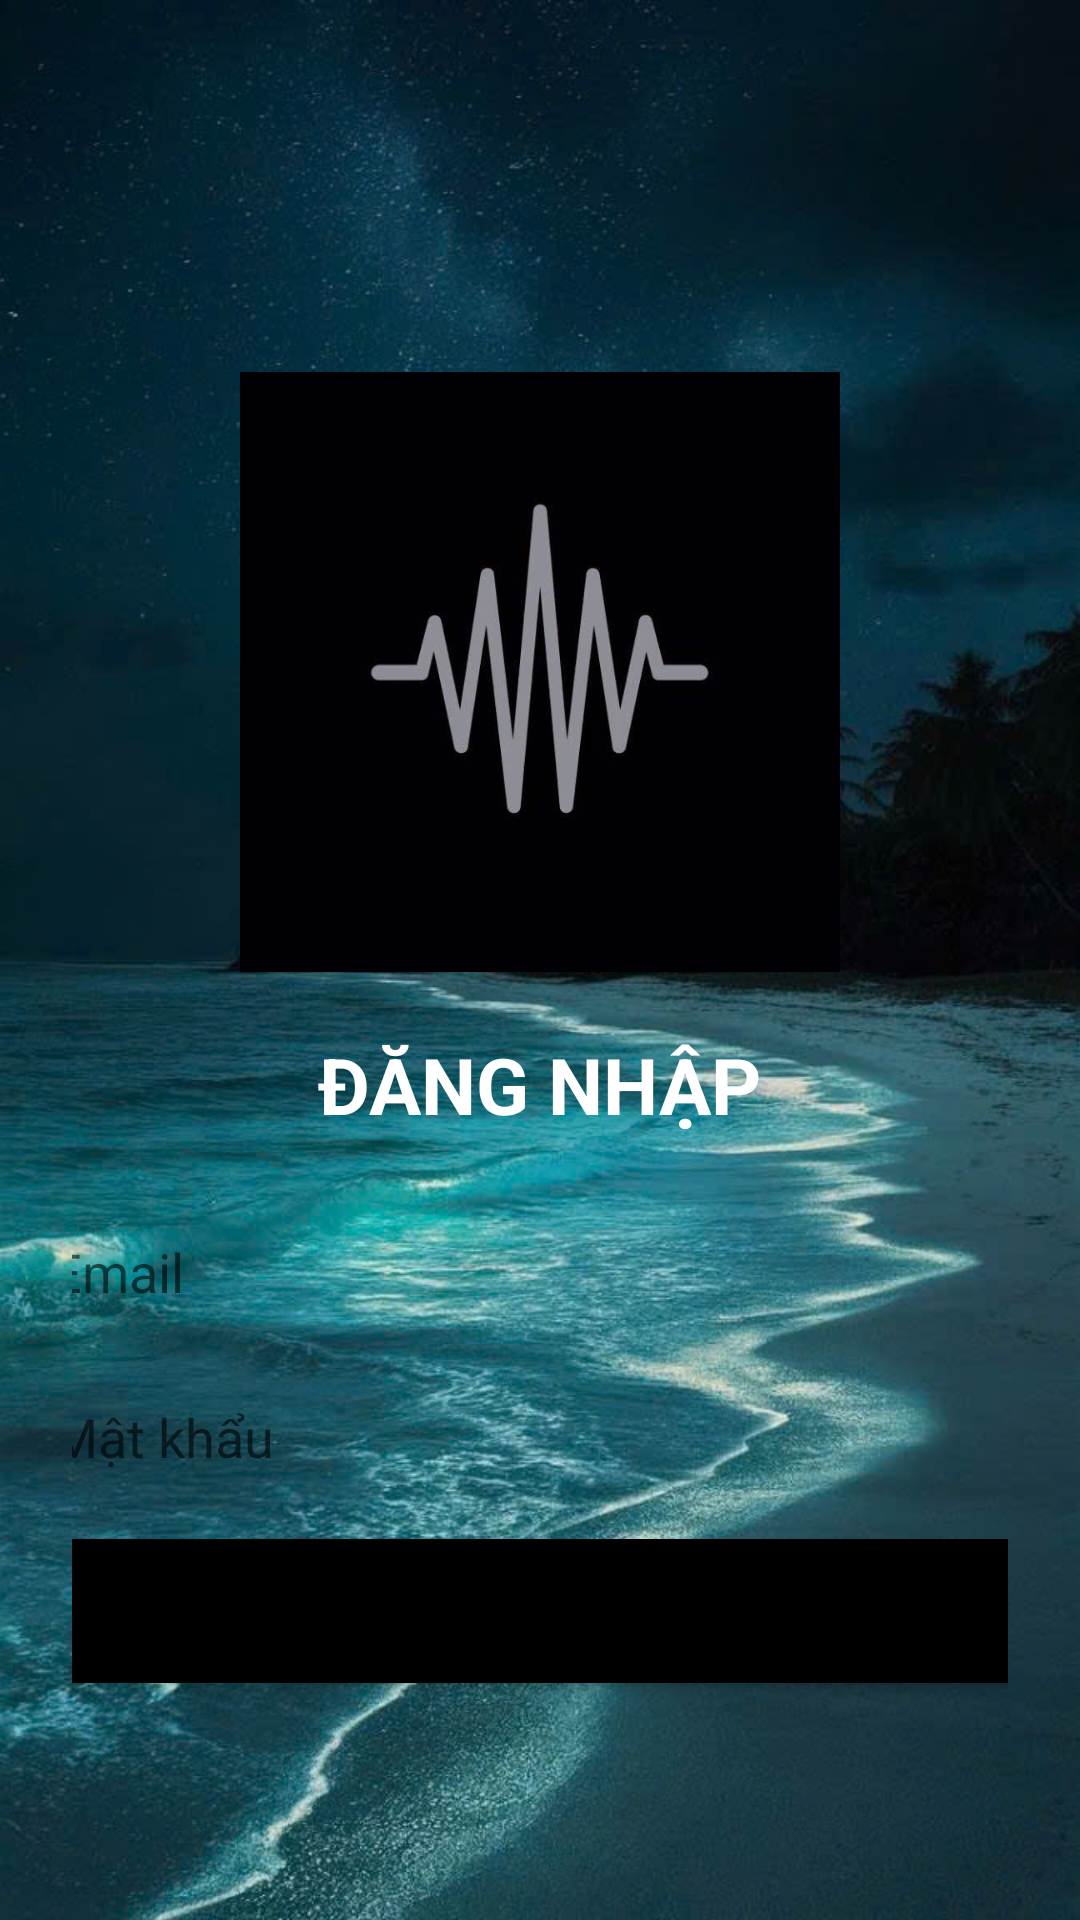

Android layout source for this screen:
<!-- AndroidManifest.xml: application theme Theme.Holotify -->
<!-- res/layout/activity_login.xml -->
<?xml version="1.0" encoding="utf-8"?>
<LinearLayout xmlns:android="http://schemas.android.com/apk/res/android"
    android:layout_width="match_parent" android:layout_height="match_parent"
    android:orientation="vertical"
    android:padding="24dp"
    android:background="@drawable/ic_background"
    android:fitsSystemWindows="true"
    android:gravity="center_horizontal">

    <ImageView
        android:id="@+id/logoImageView"
        android:layout_width="200dp"
        android:layout_height="200dp"
        android:layout_marginTop="100dp"
        android:layout_marginBottom="20dp"
        android:src="@drawable/ic_music_logo"
        android:layout_gravity="center"/>

    <TextView
        android:id="@+id/tvRegisterTitle"
        android:layout_width="wrap_content"
        android:layout_height="wrap_content"
        android:text="ĐĂNG NHẬP"
        android:textSize="26dp"
        android:textStyle="bold"
        android:textColor="@color/white"
        android:layout_marginBottom="24dp"/>

    <EditText
        android:id="@+id/etEmail"
        android:layout_width="350dp"
        android:layout_height="45dp"
        android:hint="Email"
        android:padding="12dp"
        android:background="@drawable/edittext_bg"/>

    <EditText android:id="@+id/etPassword"
        android:layout_width="350dp"
        android:layout_height="45dp"
        android:hint="Mật khẩu"
        android:inputType="textPassword"
        android:padding="12dp"
        android:layout_marginTop="10dp"
        android:background="@drawable/edittext_bg"/>

    <Button android:id="@+id/btnLogin"
        android:layout_width="350dp"
        android:layout_height="wrap_content"
        android:text="Đăng nhập"
        android:textSize="18dp"
        android:background="@drawable/button_style"
        android:layout_marginTop="10dp"/>

    <TextView android:id="@+id/tvGoToRegister"
        android:layout_width="wrap_content"
        android:layout_height="wrap_content"
        android:text="Chưa có tài khoản? Đăng ký"
        android:layout_marginTop="340dp"
        android:textColor="@color/white"/>

    <TextView
        android:id="@+id/tvGoToMainPage"
        android:layout_width="wrap_content"
        android:layout_height="wrap_content"
        android:layout_marginTop="10dp"
        android:text="Tiếp tục không đăng nhập"
        android:textColor="@color/white"/>
</LinearLayout>
<!-- resources referenced by this layout -->
<resources>
  <!-- drawable button_style (drawable) -->
  <shape xmlns:android="http://schemas.android.com/apk/res/android"
      android:shape="rectangle">
      <solid android:color="#000000" /> 
      <corners android:radius="20dp" />
  
  </shape>
  <!-- drawable ic_background: jpg bitmap (drawable, 169287 bytes) -->
  <!-- drawable ic_music_logo: jpg bitmap (drawable, 20639 bytes) -->
  <style name="Theme.Holotify" parent="Theme.MaterialComponents.DayNight.DarkActionBar">
          
          <item name="colorPrimary">@color/purple_500</item>
          <item name="colorPrimaryVariant">@color/purple_700</item>
          <item name="colorOnPrimary">@color/white</item>
          
          <item name="colorSecondary">@color/teal_200</item>
          <item name="colorSecondaryVariant">@color/teal_700</item>
          <item name="colorOnSecondary">@color/black</item>
          
          <item name="android:statusBarColor">?attr/colorPrimaryVariant</item>
          
          <item name="windowActionBar">false</item>
          <item name="windowNoTitle">true</item>
      </style>
  <!-- not gathered from this repository: default colours our renderer supplied (Android Studio template values) -->
  <color name="purple_500">#FF6200EE</color>
  <color name="purple_700">#FF3700B3</color>
  <color name="teal_200">#FF03DAC5</color>
  <color name="teal_700">#FF018786</color>
  <color name="black">#FF000000</color>
  <color name="white">#FFFFFFFF</color>
</resources>
